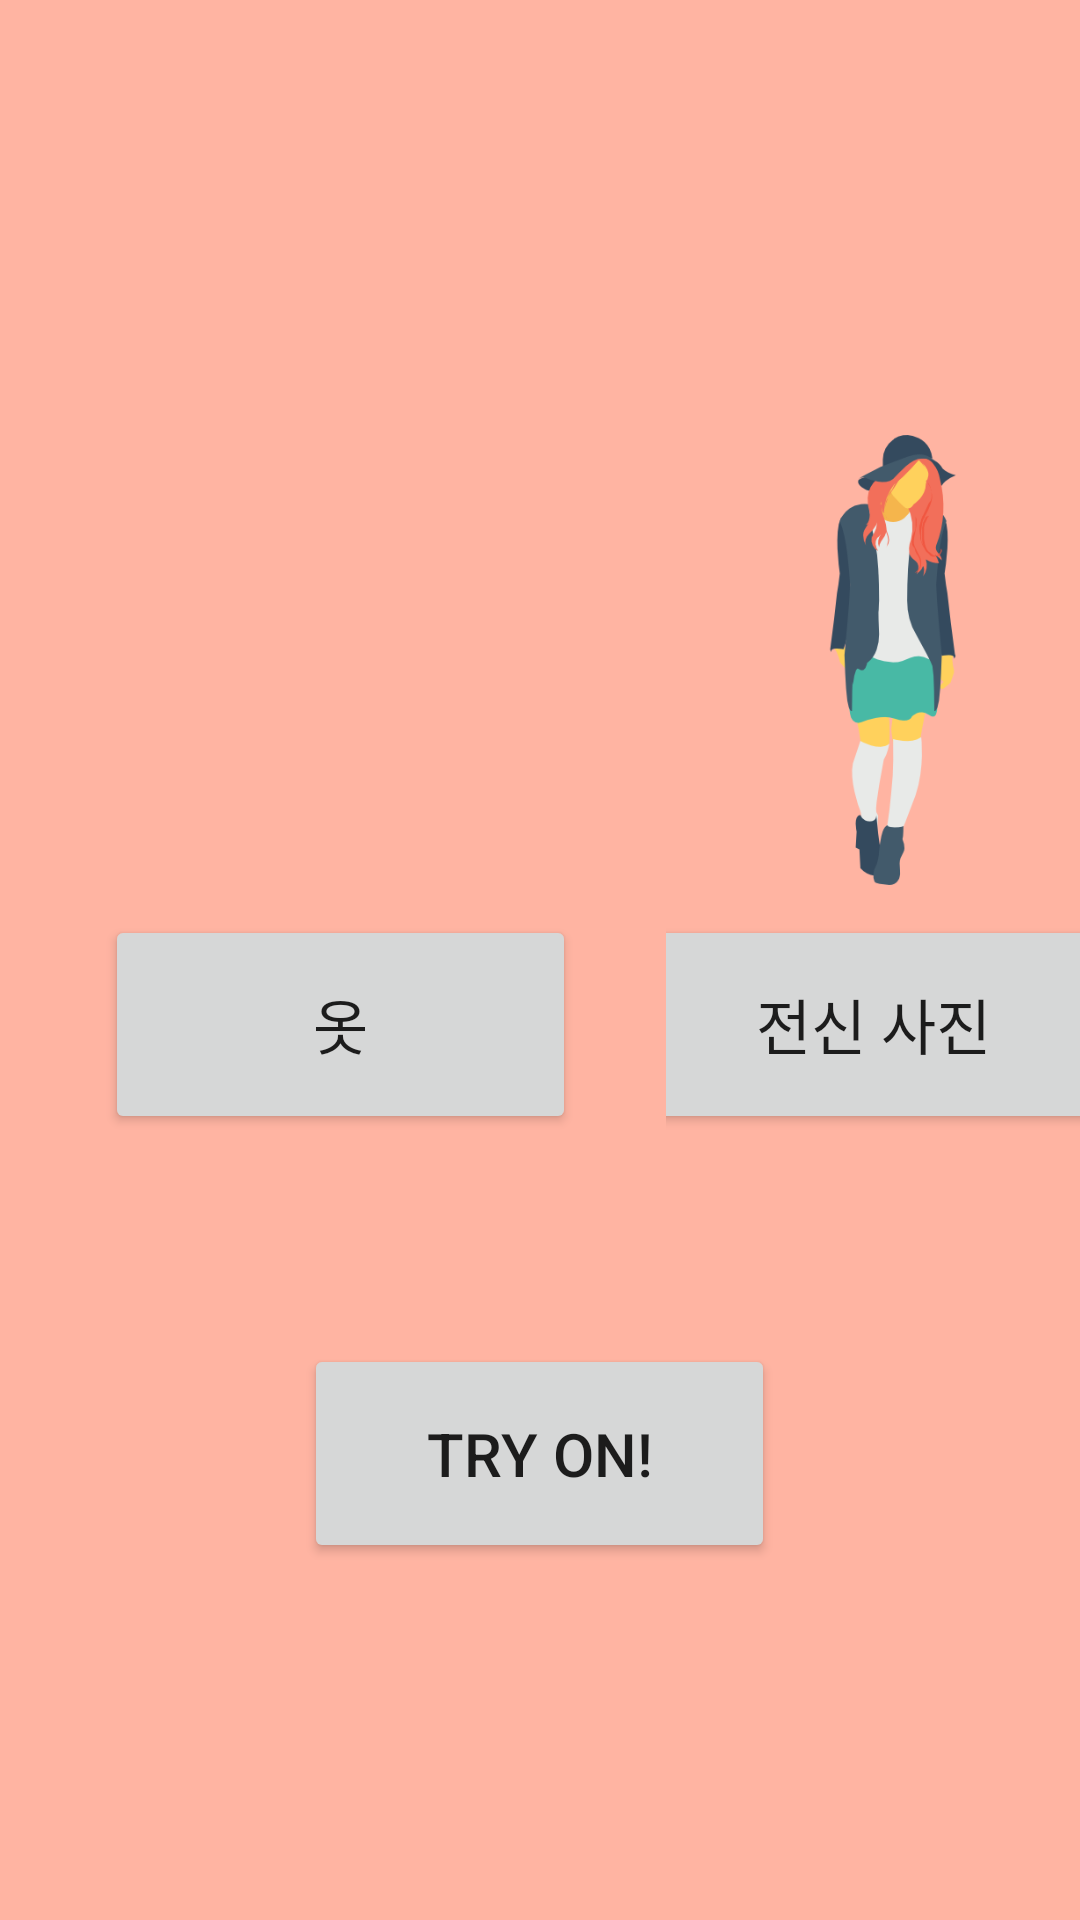

The Android layout XML behind this screen, and the referenced resources:
<!-- AndroidManifest.xml: application theme Theme.GanVirtualTryOn -->
<!-- res/layout/activity_content.xml -->
<?xml version="1.0" encoding="utf-8"?>
<LinearLayout xmlns:android="http://schemas.android.com/apk/res/android"
    xmlns:app="http://schemas.android.com/apk/res-auto"
    xmlns:tools="http://schemas.android.com/tools"
    android:layout_width="match_parent"
    android:layout_height="match_parent"
    android:orientation="vertical"
    android:background="#ffb4a2"
    tools:context=".HumanActivity">

    <LinearLayout
        android:layout_width="match_parent"
        android:layout_height="wrap_content"
        android:layout_marginTop="100dp"
        android:orientation="horizontal">

        <LinearLayout
            android:layout_width="wrap_content"
            android:layout_height="wrap_content"
            android:layout_marginLeft="35dp"
            android:orientation="vertical">

            <ImageView
                android:layout_marginTop="45dp"
                android:layout_width="150dp"
                android:layout_height="150dp"
                android:layout_gravity="center"
                android:src="@drawable/clothing1" />
        </LinearLayout>
        <LinearLayout
            android:layout_width="wrap_content"
            android:layout_height="wrap_content"
            android:layout_marginLeft="30dp"
            android:orientation="vertical">

            <ImageView
                android:layout_marginTop="45dp"
                android:layout_width="150dp"
                android:layout_height="150dp"
                android:layout_marginLeft="10dp"
                android:layout_gravity="center"
                android:src="@drawable/woman" />

        </LinearLayout>
    </LinearLayout>


        <LinearLayout
        android:layout_width="match_parent"
        android:layout_height="wrap_content"
        android:layout_marginTop="10dp"
        android:orientation="horizontal">

        <LinearLayout
            android:layout_width="wrap_content"
            android:layout_height="wrap_content"
            android:layout_marginLeft="35dp"
            android:orientation="vertical">

            <Button
                android:id="@+id/clothes"
                android:layout_width="157dp"
                android:layout_height="73dp"
                android:layout_gravity="center"
                android:text="옷"
                android:textSize="20dp" />
        </LinearLayout>



        <LinearLayout
            android:layout_width="wrap_content"
            android:layout_height="wrap_content"
            android:layout_marginLeft="30dp"
            android:orientation="vertical">

            <Button
                android:id="@+id/human"
                android:layout_width="157dp"
                android:layout_height="73dp"
                android:layout_gravity="center"
                android:text="전신 사진"
                android:textSize="20dp"
                android:visibility="visible" />

        </LinearLayout>
    </LinearLayout>

    <Button
        android:id="@+id/tryon"
        android:layout_marginTop="70dp"
        android:layout_width="157dp"
        android:layout_height="73dp"
        android:layout_gravity="center"
        android:text="Try On!"
        android:textSize="20dp" />


</LinearLayout>
<!-- resources referenced by this layout -->
<resources>
  <!-- drawable woman: png bitmap (drawable, 22146 bytes) -->
  <style name="Theme.GanVirtualTryOn" parent="Theme.MaterialComponents.DayNight.DarkActionBar">
          
          <item name="colorPrimary">#ffcdb2</item>
          <item name="colorPrimaryVariant">#ffcdb2</item>
          <item name="colorOnPrimary">#6d6875</item>
          
          <item name="colorSecondary">@color/teal_200</item>
          <item name="colorSecondaryVariant">@color/teal_700</item>
          <item name="colorOnSecondary">@color/black</item>
          
          <item name="android:statusBarColor" tools:targetApi="l">?attr/colorPrimaryVariant</item>
          
      </style>
  <color name="teal_200">#FF03DAC5</color>
  <color name="teal_700">#FF018786</color>
  <color name="black">#FF000000</color>
</resources>
